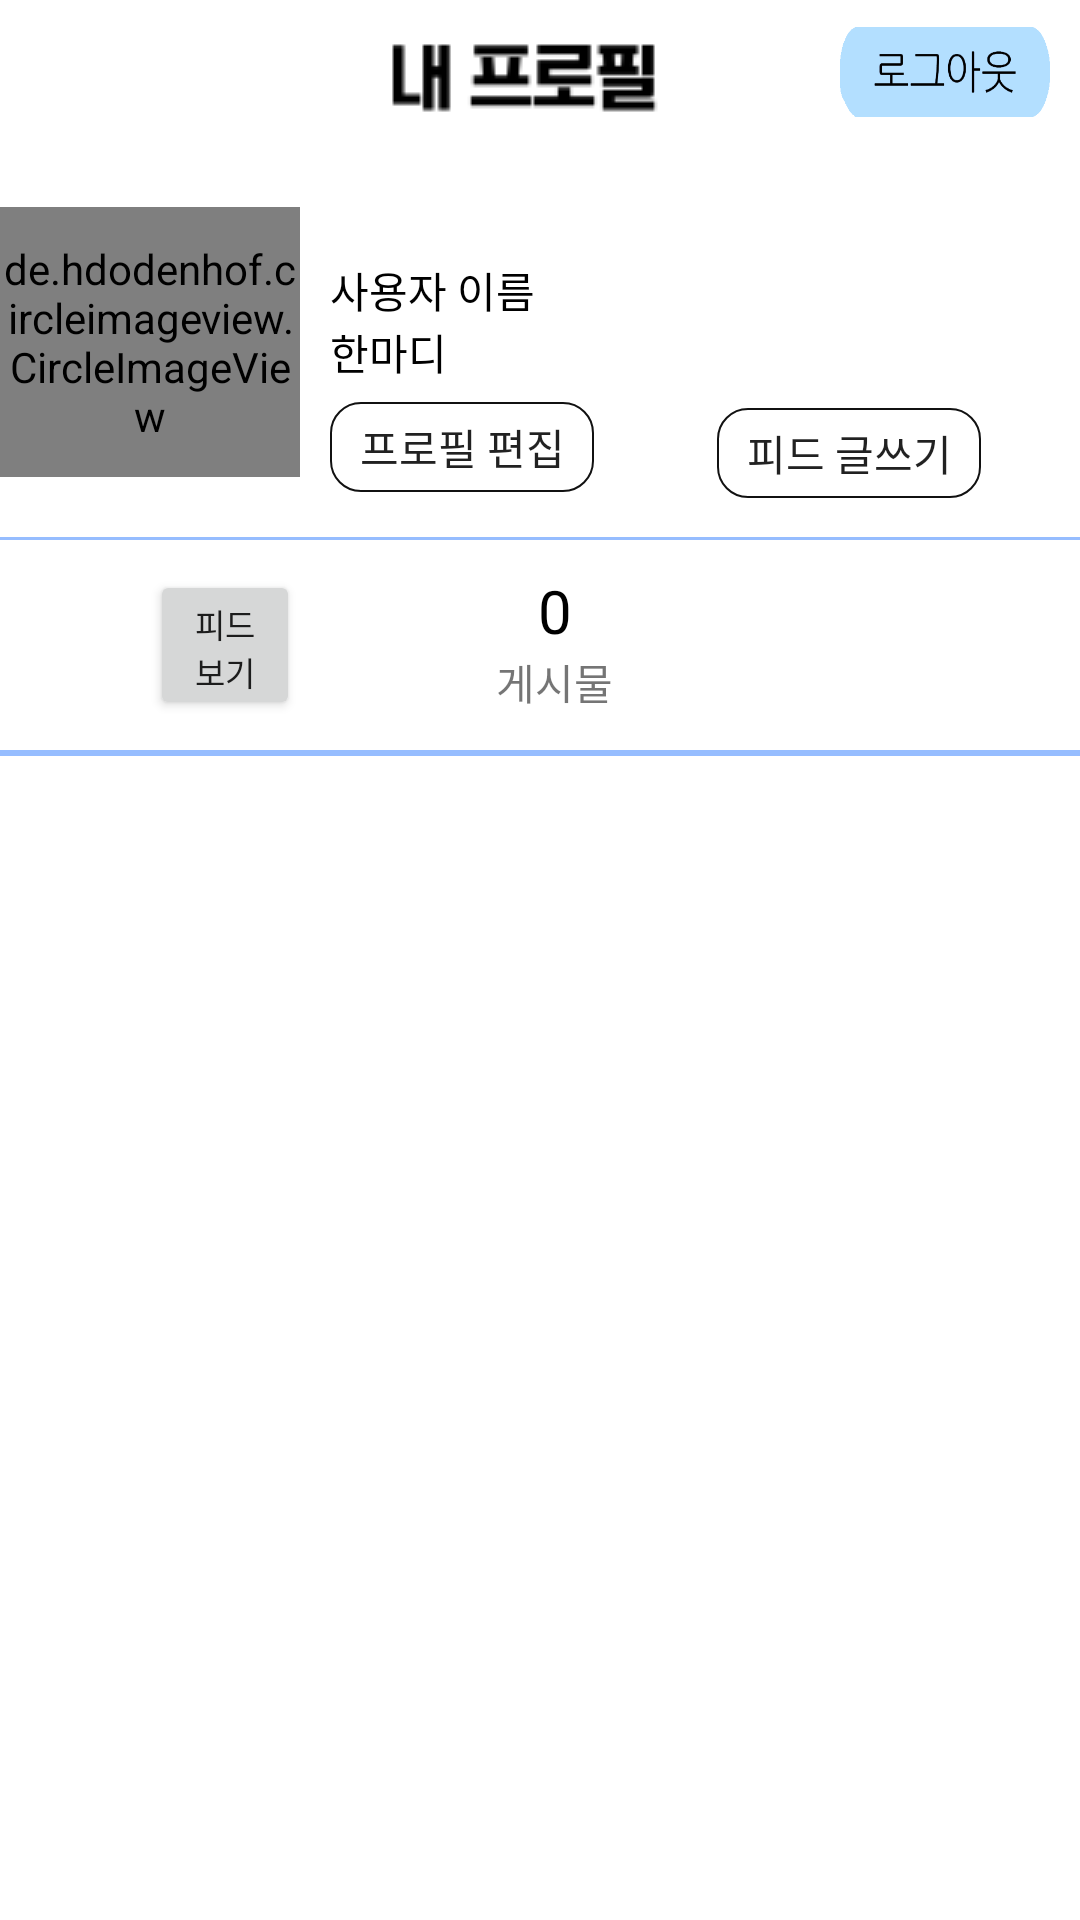

Write the Android layout XML for this screen, with the resource values it uses.
<!-- AndroidManifest.xml: application theme Theme.AppCompat.Light.NoActionBar -->
<!-- res/layout/fragment_account.xml -->
<?xml version="1.0" encoding="utf-8"?>
<androidx.constraintlayout.widget.ConstraintLayout xmlns:android="http://schemas.android.com/apk/res/android"
    xmlns:app="http://schemas.android.com/apk/res-auto"
    xmlns:tools="http://schemas.android.com/tools"
    android:layout_width="match_parent"
    android:background="@color/colorWhite"
    android:layout_height="match_parent"
    tools:context=".fragments.AccountFragment">

    <LinearLayout
        android:id="@+id/profilebar"
        android:layout_width="match_parent"
        android:layout_height="wrap_content"
        android:gravity="center"
        android:orientation="horizontal"
        app:layout_constraintTop_toTopOf="parent">

        <ImageView
            android:layout_width="300dp"
            android:layout_height="wrap_content"
            android:src="@drawable/pet_mytoolbar2"></ImageView>

    </LinearLayout>

    <ImageButton
        android:id="@+id/btn_logout"
        android:layout_width="70dp"
        android:layout_height="30dp"
        android:layout_margin="10dp"
        android:layout_marginBottom="19dp"
        android:background="@drawable/white_rectangle_background"

        android:scaleType="fitXY"
        android:src="@drawable/logout"
        app:layout_constraintBottom_toTopOf="@+id/profilemain"
        app:layout_constraintEnd_toEndOf="@+id/profilebar"
        tools:ignore="MissingConstraints"></ImageButton>

    <LinearLayout
        android:id="@+id/profilemain"
        android:layout_width="wrap_content"
        android:layout_height="wrap_content"
        android:background="@color/colorWhite"
        android:orientation="vertical"
        app:layout_constraintTop_toBottomOf="@+id/profilebar"
        tools:ignore="MissingConstraints">

        <RelativeLayout
            android:layout_width="match_parent"
            android:layout_height="130dp">

            <de.hdodenhof.circleimageview.CircleImageView
                android:id="@+id/account_iv_profile"
                android:layout_width="100dp"
                android:layout_height="100dp"
                android:layout_alignParentLeft="true"
                android:layout_marginLeft="0dp"
                android:layout_marginTop="20dp"
                android:layout_marginRight="10dp"
                android:layout_marginBottom="20dp"
                android:src="@drawable/ic_account_circle" />

            <Button
                android:id="@+id/account_btn_follow_signout"
                android:layout_width="wrap_content"
                android:layout_height="30dp"
                android:layout_alignParentBottom="true"
                android:layout_marginRight="15dp"
                android:layout_marginBottom="15dp"
                android:layout_toEndOf="@+id/account_iv_profile"
                android:layout_toRightOf="@id/account_iv_profile"
                android:background="@drawable/button_background"
                android:text="프로필 편집" />

            <Button
                android:id="@+id/account_btn_follow_signout2"
                android:layout_width="wrap_content"
                android:layout_height="30dp"
                android:layout_alignParentEnd="true"
                android:layout_alignParentBottom="true"
                android:layout_marginStart="55dp"
                android:layout_marginLeft="153dp"
                android:layout_marginEnd="33dp"
                android:layout_marginBottom="13dp"
                android:background="@drawable/button_background"
                android:text="피드 글쓰기" />

            <LinearLayout
                android:layout_width="match_parent"
                android:layout_height="wrap_content"
                android:layout_above="@id/account_btn_follow_signout"
                android:layout_toRightOf="@id/account_iv_profile"
                android:gravity="center">

                <LinearLayout
                    android:layout_width="0dp"
                    android:layout_height="40dp"
                    android:layout_marginBottom="5dp"
                    android:layout_weight="1"
                    android:gravity="left"
                    android:orientation="vertical">

                    <TextView
                        android:id="@+id/userinfo_name"
                        android:layout_width="wrap_content"
                        android:layout_height="wrap_content"
                        android:text="사용자 이름"
                        android:textColor="@color/black"></TextView>

                    <TextView
                        android:id="@+id/userinfo_message"
                        android:layout_width="wrap_content"
                        android:layout_height="wrap_content"
                        android:text="한마디"
                        android:textColor="@color/black"></TextView>
                </LinearLayout>

            </LinearLayout>

        </RelativeLayout>
    </LinearLayout>
    <LinearLayout
        android:id="@+id/profileline"
        app:layout_constraintTop_toBottomOf="@id/profilemain"
        android:orientation="vertical"
        android:layout_width="match_parent"
        android:background="@color/skyblue"
        android:layout_height="1dp">
    </LinearLayout>
    <LinearLayout
        android:id="@+id/profilecount"
        app:layout_constraintTop_toBottomOf="@id/profileline"
        android:orientation="vertical"
        android:layout_marginTop="10dp"
        android:layout_marginBottom="10dp"
        android:layout_width="match_parent"
        android:layout_height="wrap_content">
        <androidx.constraintlayout.widget.ConstraintLayout
            android:layout_width="match_parent"
            android:layout_height="wrap_content">
            <Button
                app:layout_constraintStart_toStartOf="parent"
                android:id="@+id/count1"
                android:text="피드보기"
                android:textSize="11dp"
                android:layout_margin="10dp"
                app:layout_constraintEnd_toStartOf="@id/count2"
                android:layout_width="50dp"
                android:layout_height="50dp"
                android:orientation="vertical"
                tools:ignore="MissingConstraints">
            </Button>
            <LinearLayout
                app:layout_constraintStart_toEndOf="@id/count1"
                android:id="@+id/count2"
                android:layout_margin="10dp"
                app:layout_constraintEnd_toEndOf="@id/count3"
                android:layout_width="50dp"
                android:layout_height="50dp"
                android:orientation="vertical"
                tools:ignore="MissingConstraints">
                <TextView
                    android:layout_width="wrap_content"
                    android:layout_height="wrap_content"
                    android:text="0"
                    android:textColor="@color/black"
                    android:textSize="20dp"
                    android:layout_gravity="center">
                </TextView>
                <TextView
                    android:layout_width="wrap_content"
                    android:layout_height="wrap_content"
                    android:text="게시물"
                    android:layout_gravity="center">
                </TextView>
            </LinearLayout>
            <LinearLayout
                app:layout_constraintStart_toEndOf="@id/count2"
                android:id="@+id/count3"
                android:layout_margin="10dp"
                android:layout_width="50dp"
                android:layout_height="50dp"
                android:orientation="vertical"
                app:layout_constraintEnd_toEndOf="parent"
                tools:ignore="MissingConstraints">

            </LinearLayout>
        </androidx.constraintlayout.widget.ConstraintLayout>
    </LinearLayout>
    <LinearLayout
        android:id="@+id/profileline2"
        app:layout_constraintTop_toBottomOf="@id/profilecount"
        android:layout_marginTop="10dp"
        android:orientation="vertical"
        android:layout_width="match_parent"
        android:layout_height="wrap_content">
        <LinearLayout
            android:layout_width="match_parent"
            android:layout_height="2dp"
            android:background="@color/skyblue">
        </LinearLayout>
    </LinearLayout>
    <FrameLayout
        android:layout_width="match_parent"
        android:layout_height="0dp"
        android:layout_marginTop="10dp"
        app:layout_constraintVertical_weight="1"
        app:layout_constraintTop_toBottomOf="@id/profileline2"
        app:layout_constraintBottom_toBottomOf="parent">

        <androidx.recyclerview.widget.RecyclerView
            android:id="@+id/recyclerview"
            android:layout_width="match_parent"
            android:layout_height="wrap_content"
            app:layout_constraintLeft_toLeftOf="parent"
            app:layout_constraintRight_toRightOf="parent"
            app:layout_constraintTop_toTopOf="parent"
            android:scrollbarFadeDuration="0"
            android:scrollbarSize="5dp"
            android:scrollbarThumbVertical="@android:color/darker_gray"
            android:scrollbars="vertical">
        </androidx.recyclerview.widget.RecyclerView>

    </FrameLayout>

</androidx.constraintlayout.widget.ConstraintLayout>
<!-- resources referenced by this layout -->
<resources>
  <color name="black">#FF000000</color>
  <color name="colorWhite">#FFFFFFFF</color>
  <color name="skyblue">#96BDFF</color>
  <!-- drawable button_background (drawable) -->
  <shape xmlns:android="http://schemas.android.com/apk/res/android" >
  
      <solid android:color="@color/browser_actions_bg_grey" /> //배경색
  
      <stroke
          android:width="0.5dp"
          android:color="#111" /> //선색
      <corners
          android:topLeftRadius="10dp"
          android:topRightRadius="10dp"
          android:bottomLeftRadius="10dp"
          android:bottomRightRadius="10dp"  /> // 선 휘는각도
  
      />
  
  </shape>
  <!-- drawable logout: png bitmap (drawable-v24, 4350 bytes) -->
  <!-- drawable pet_mytoolbar2: png bitmap (drawable, 1291 bytes) -->
</resources>
